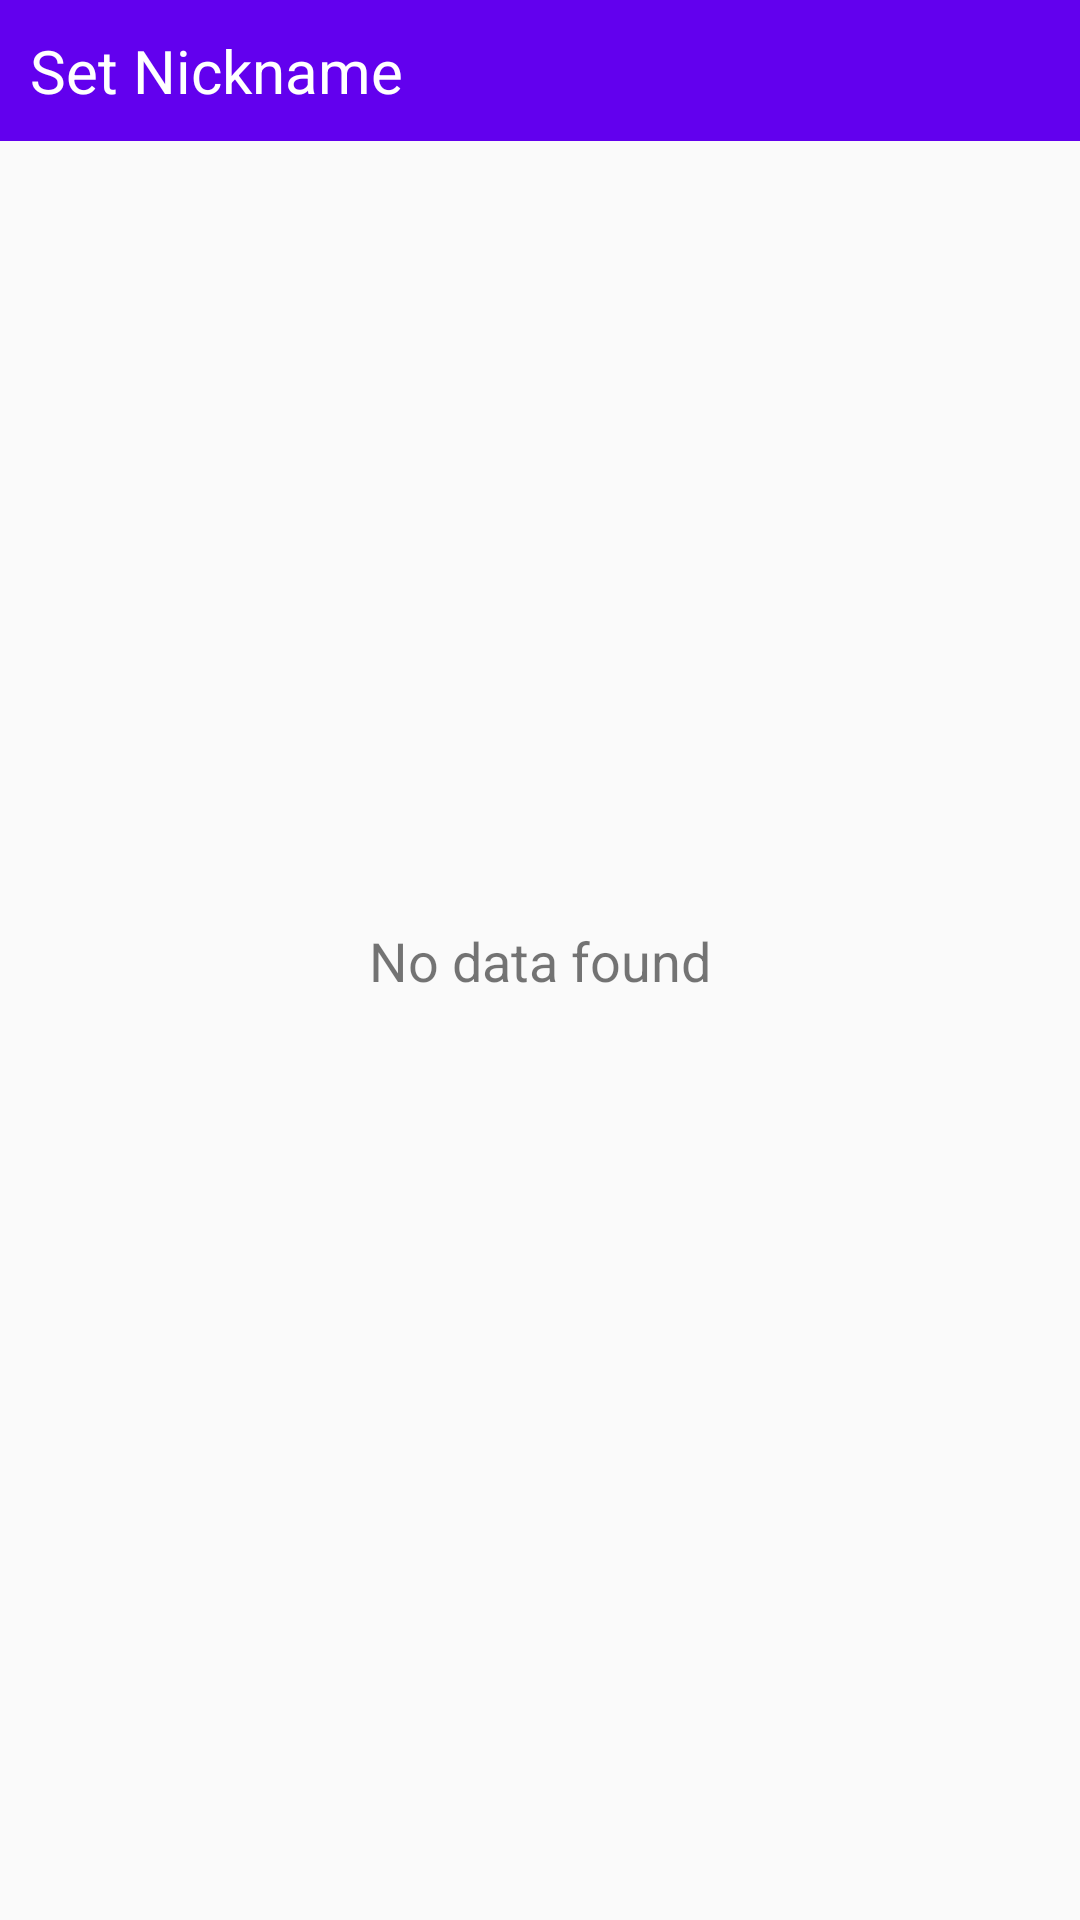

Here is an Android app screen rendered from its layout file. Give the layout XML and the strings, colors and styles it references.
<!-- AndroidManifest.xml: application theme AppTheme -->
<!-- res/layout/fragment_second.xml -->
<?xml version="1.0" encoding="utf-8"?>
<layout xmlns:android="http://schemas.android.com/apk/res/android"
    xmlns:app="http://schemas.android.com/apk/res-auto"
    xmlns:tools="http://schemas.android.com/tools">

    <data>

        <variable
            name="secondFragment"
            type="com.doodleblue.innovations.ui.fragment.SetNicknameFragment" />
    </data>

    <androidx.constraintlayout.widget.ConstraintLayout
        android:layout_width="match_parent"
        android:layout_height="match_parent">

        <LinearLayout
            android:id="@+id/ll_header_layout"
            android:layout_width="match_parent"
            android:layout_height="wrap_content"
            android:background="@color/colorPrimary"
            android:focusableInTouchMode="true"
            android:orientation="horizontal"
            android:padding="10dp"
            app:layout_constraintTop_toBottomOf="parent"
            app:layout_constraintTop_toTopOf="parent">

            <TextView
                android:id="@+id/tv_title"
                android:layout_width="wrap_content"
                android:layout_height="wrap_content"
                android:text="@string/lbl_set_nickname"
                android:textColor="@color/white"
                android:textSize="20sp" />
        </LinearLayout>

        <androidx.recyclerview.widget.RecyclerView
            android:id="@+id/rv_list"
            android:layout_width="match_parent"
            android:layout_height="wrap_content"
            app:layout_constraintStart_toStartOf="parent"
            app:layout_constraintTop_toBottomOf="@id/ll_header_layout"
            tools:listitem="@layout/item_contact_data" />

        <TextView
            android:id="@+id/tv_no_data_found"
            android:layout_width="wrap_content"
            android:layout_height="wrap_content"
            android:text="@string/lbl_no_data_found"
            android:textSize="18sp"
            app:layout_constraintBottom_toBottomOf="parent"
            app:layout_constraintEnd_toEndOf="parent"
            app:layout_constraintStart_toStartOf="parent"
            app:layout_constraintTop_toTopOf="parent" />
    </androidx.constraintlayout.widget.ConstraintLayout>
</layout>
<!-- res/layout/item_contact_data.xml (included above) -->
<?xml version="1.0" encoding="utf-8"?>
<layout xmlns:android="http://schemas.android.com/apk/res/android"
    xmlns:app="http://schemas.android.com/apk/res-auto"
    xmlns:tools="http://schemas.android.com/tools">

    <data>

        <variable
            name="contactData"
            type="com.doodleblue.innovations.model.ContactData" />
    </data>

    <androidx.constraintlayout.widget.ConstraintLayout
        android:id="@+id/rl_root"
        android:layout_width="match_parent"
        android:layout_height="wrap_content"
        android:background="?android:selectableItemBackground"
        android:paddingStart="20dp"
        android:paddingTop="10dp"
        android:paddingEnd="20dp"
        android:paddingBottom="10dp">

        <TextView
            android:id="@+id/tv_name"
            android:layout_width="wrap_content"
            android:layout_height="wrap_content"
            android:ellipsize="end"
            android:singleLine="true"
            android:text="@{contactData.contactName}"
            android:textSize="14sp"
            app:layout_constraintBottom_toBottomOf="parent"
            app:layout_constraintStart_toStartOf="parent"
            app:layout_constraintTop_toTopOf="parent"
            tools:text="Name" />

        <TextView
            android:id="@+id/tv_number"
            android:layout_width="wrap_content"
            android:layout_height="wrap_content"
            android:layout_below="@id/tv_name"
            android:text="@{contactData.contactNumber}"
            android:textSize="12sp"
            app:layout_constraintStart_toStartOf="parent"
            app:layout_constraintTop_toBottomOf="@id/tv_name"
            tools:text="Number" />

    </androidx.constraintlayout.widget.ConstraintLayout>
</layout>
<!-- resources referenced by this layout -->
<resources>
  <color name="colorPrimary">#6200EE</color>
  <color name="white">#ffffff</color>
  <string name="lbl_no_data_found">No data found</string>
  <string name="lbl_set_nickname">Set Nickname</string>
  <style name="AppTheme" parent="Theme.AppCompat.Light.NoActionBar">
          
          <item name="colorPrimary">@color/colorPrimary</item>
          <item name="colorPrimaryDark">@color/colorPrimaryDark</item>
          <item name="colorAccent">@color/colorAccent</item>
      </style>
  <color name="colorPrimaryDark">#3700B3</color>
  <color name="colorAccent">#FF5722</color>
</resources>
